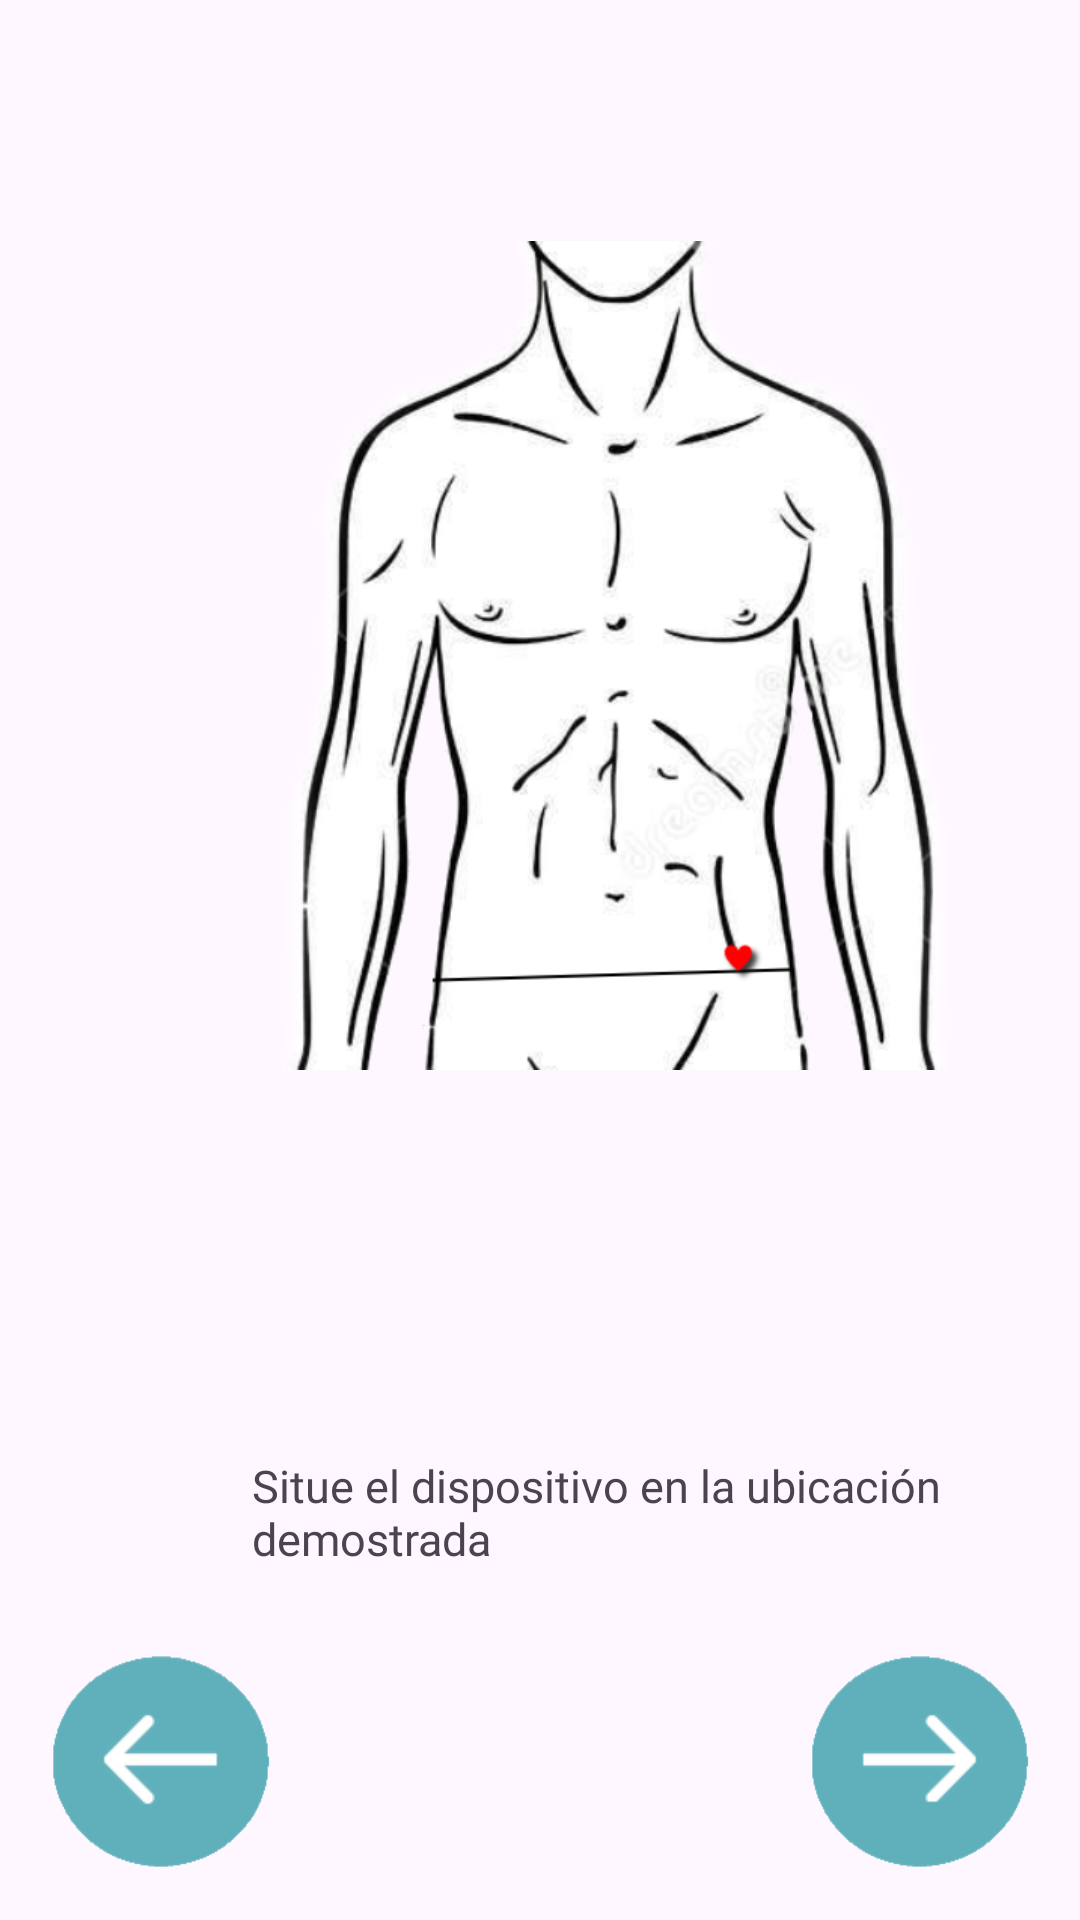

The Android layout XML behind this screen, and the referenced resources:
<!-- AndroidManifest.xml: application theme Theme.SmartwatchCardio -->
<!-- res/layout/activity_paso2.xml -->
<?xml version="1.0" encoding="utf-8"?>
<androidx.constraintlayout.widget.ConstraintLayout xmlns:android="http://schemas.android.com/apk/res/android"
    xmlns:app="http://schemas.android.com/apk/res-auto"
    xmlns:tools="http://schemas.android.com/tools"
    android:layout_width="match_parent"
    android:layout_height="match_parent"
    android:backgroundTint="#FD4141"
    tools:context=".Paso1">

    <ImageButton
        android:id="@+id/atrasButtonP2"
        android:layout_width="75dp"
        android:layout_height="75dp"
        android:layout_marginStart="16dp"
        android:layout_marginBottom="16dp"
        android:background="@drawable/botonatras"
        android:backgroundTint="@color/Principal"
        app:tint="@color/colorBotones"
        app:layout_constraintBottom_toBottomOf="parent"
        app:layout_constraintStart_toStartOf="parent"
        app:srcCompat="@drawable/flecha_izquierda"
        android:scaleType="fitCenter"
        tools:ignore="SpeakableTextPresentCheck" />

    <ImageButton
        android:id="@+id/continuarButtonP2"
        android:layout_width="75dp"
        android:layout_height="75dp"
        android:layout_marginEnd="16dp"
        android:layout_marginBottom="16dp"
        android:background="@drawable/botonatras"
        android:backgroundTint="@color/Principal"
        app:tint="@color/colorBotones"
        app:layout_constraintBottom_toBottomOf="parent"
        app:layout_constraintEnd_toEndOf="parent"
        app:srcCompat="@drawable/flecha_derecha"
        android:scaleType="fitCenter"
        tools:ignore="SpeakableTextPresentCheck" />

    <ImageView
        android:id="@+id/imageView8"
        android:layout_width="222dp"
        android:layout_height="365dp"
        android:layout_marginStart="94dp"
        android:layout_marginTop="36dp"
        app:layout_constraintStart_toStartOf="parent"
        app:layout_constraintTop_toTopOf="parent"
        app:srcCompat="@drawable/b1" />


    <TextView
        android:id="@+id/textView5"
        android:layout_width="238dp"
        android:layout_height="wrap_content"
        android:layout_marginStart="84dp"
        android:layout_marginTop="84dp"
        android:fontFamily="@font/inter"
        android:text="Situe el dispositivo en la ubicación demostrada"
        android:textSize="15sp"
        app:layout_constraintStart_toStartOf="parent"
        app:layout_constraintTop_toBottomOf="@+id/imageView8" />

</androidx.constraintlayout.widget.ConstraintLayout>
<!-- resources referenced by this layout -->
<resources>
  <color name="Principal">#60b0bb</color>
  <color name="colorBotones">#FFFFFFFF</color>
  <!-- drawable b1: png bitmap (drawable, 135560 bytes) -->
  <!-- drawable botonatras: png bitmap (drawable, 4828 bytes) -->
  <!-- drawable flecha_derecha: png bitmap (drawable, 1443 bytes) -->
  <!-- drawable flecha_izquierda: png bitmap (drawable, 1466 bytes) -->
  <style name="Theme.SmartwatchCardio" parent="Base.Theme.SmartwatchCardio" />
  <style name="Base.Theme.SmartwatchCardio" parent="Theme.Material3.Light.NoActionBar">
          
          
          <item name="android:statusBarColor">@color/Principal</item>
          <item name="android:navigationBarColor">@color/Principal</item>
  
      </style>
</resources>
